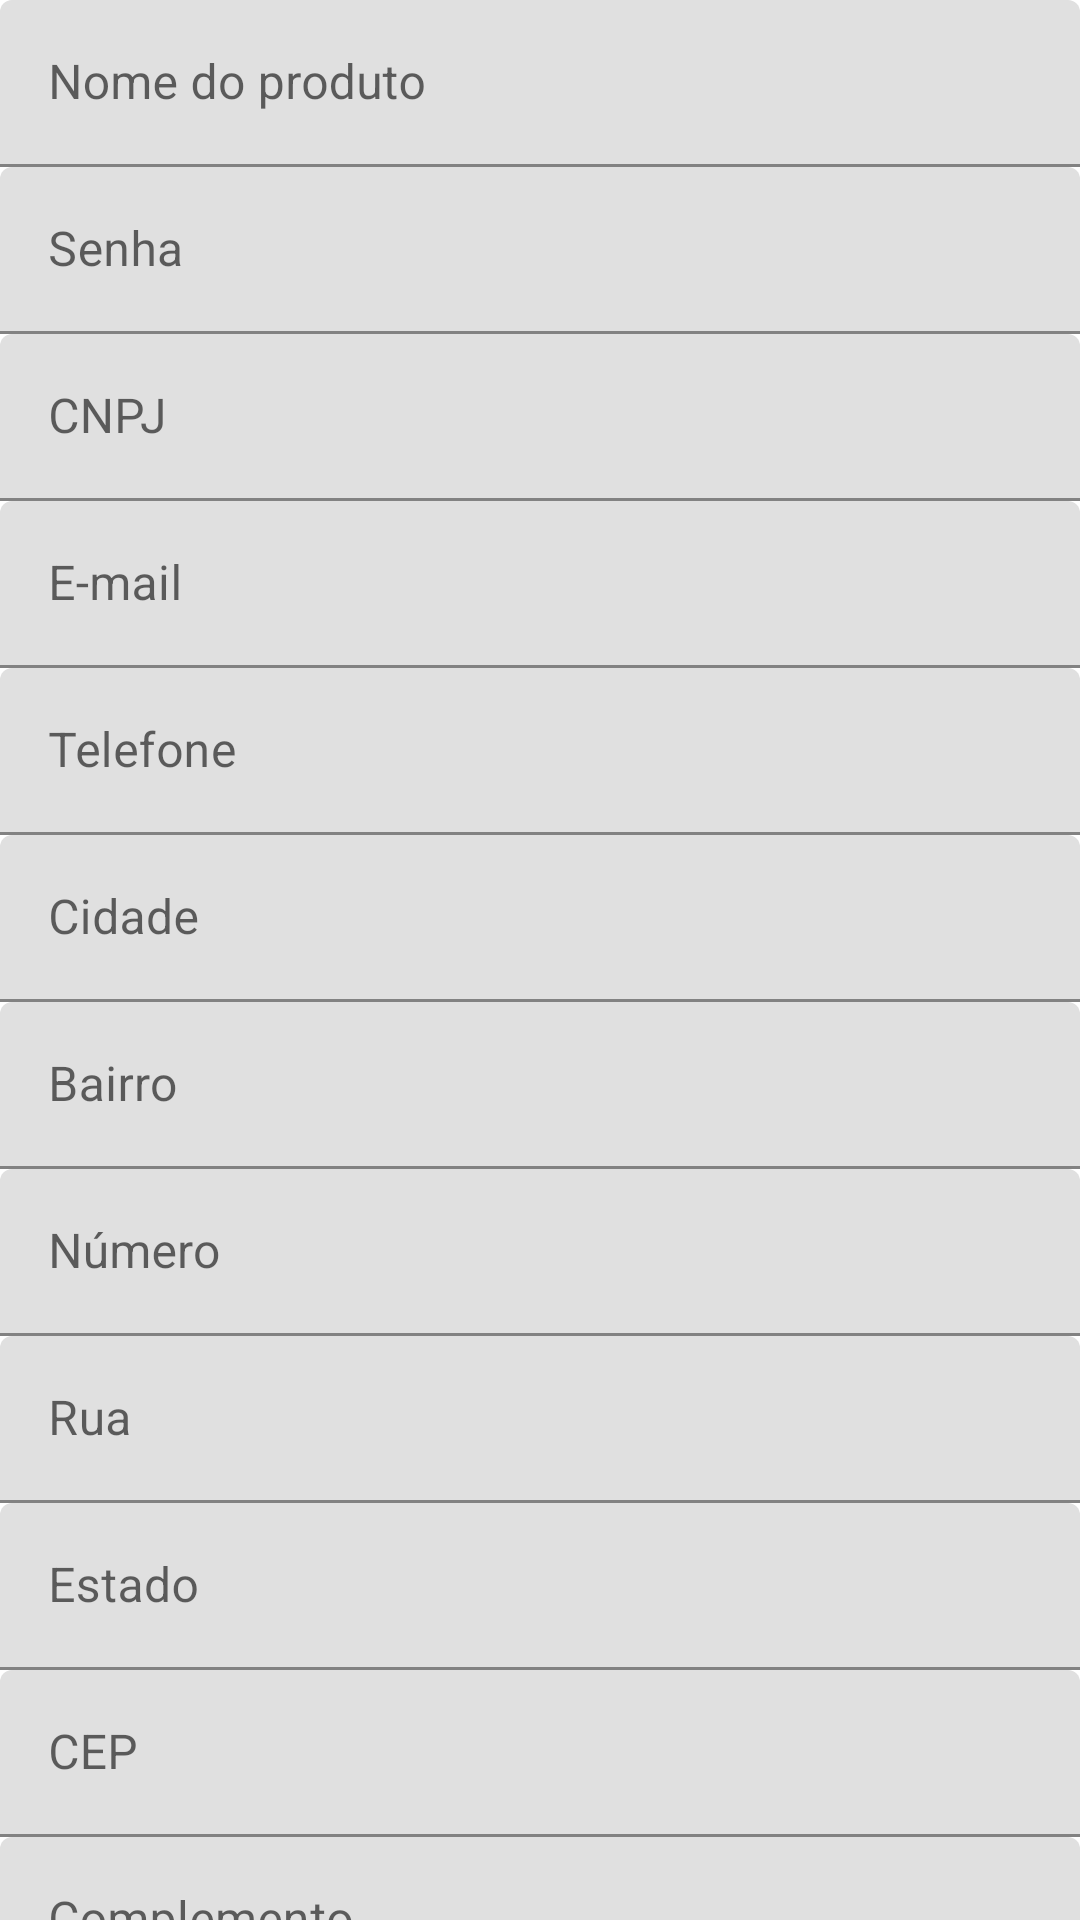

This screen was rendered from an Android layout file. Write that file and the resources it references.
<!-- AndroidManifest.xml: application theme Theme.PetFast -->
<!-- res/layout/activity_register_petshop.xml -->
<?xml version="1.0" encoding="utf-8"?>
<layout xmlns:android="http://schemas.android.com/apk/res/android"
    xmlns:app="http://schemas.android.com/apk/res-auto"
    xmlns:tools="http://schemas.android.com/tools">

    <androidx.constraintlayout.widget.ConstraintLayout
        android:layout_width="match_parent"
        android:layout_height="match_parent"
        tools:context=".register.data.local.RegisterPetshopActivity">

        <com.google.android.material.textfield.TextInputLayout
            android:id="@+id/ti_commercialName"
            android:layout_width="match_parent"
            android:layout_height="wrap_content"
            app:layout_constraintTop_toTopOf="parent"
            app:layout_constraintVertical_chainStyle="packed">

            <com.google.android.material.textfield.TextInputEditText
                android:id="@+id/et_commercialName"
                android:layout_width="match_parent"
                android:layout_height="wrap_content"
                android:hint="@string/productName"
                android:imeOptions="actionNext"
                android:inputType="text" />
        </com.google.android.material.textfield.TextInputLayout>

        <com.google.android.material.textfield.TextInputLayout
            android:id="@+id/ti_password"
            android:layout_width="match_parent"
            android:layout_height="wrap_content"
            app:layout_constraintTop_toBottomOf="@id/ti_commercialName">

            <com.google.android.material.textfield.TextInputEditText
                android:id="@+id/et_password"
                android:layout_width="match_parent"
                android:layout_height="wrap_content"
                android:hint="@string/password"
                android:imeOptions="actionNext"
                android:inputType="text" />
        </com.google.android.material.textfield.TextInputLayout>

        <com.google.android.material.textfield.TextInputLayout
            android:id="@+id/ti_cnpj"
            android:layout_width="match_parent"
            android:layout_height="wrap_content"
            app:layout_constraintTop_toBottomOf="@id/ti_password">

            <com.google.android.material.textfield.TextInputEditText
                android:id="@+id/et_cnpj"
                android:layout_width="match_parent"
                android:layout_height="wrap_content"
                android:hint="@string/cnpj"
                android:imeOptions="actionNext"
                android:inputType="text" />
        </com.google.android.material.textfield.TextInputLayout>

        <com.google.android.material.textfield.TextInputLayout
            android:id="@+id/ti_email"
            android:layout_width="match_parent"
            android:layout_height="wrap_content"
            app:layout_constraintTop_toBottomOf="@id/ti_cnpj">

            <com.google.android.material.textfield.TextInputEditText
                android:id="@+id/et_email"
                android:layout_width="match_parent"
                android:layout_height="wrap_content"
                android:hint="@string/email"
                android:imeOptions="actionNext"
                android:inputType="text" />
        </com.google.android.material.textfield.TextInputLayout>

        <com.google.android.material.textfield.TextInputLayout
            android:id="@+id/ti_phone"
            android:layout_width="match_parent"
            android:layout_height="wrap_content"
            app:layout_constraintTop_toBottomOf="@id/ti_email">

            <com.google.android.material.textfield.TextInputEditText
                android:id="@+id/et_phone"
                android:layout_width="match_parent"
                android:layout_height="wrap_content"
                android:hint="@string/telephone"
                android:imeOptions="actionNext"
                android:inputType="text" />
        </com.google.android.material.textfield.TextInputLayout>

        <com.google.android.material.textfield.TextInputLayout
            android:id="@+id/ti_city"
            android:layout_width="match_parent"
            android:layout_height="wrap_content"
            app:layout_constraintTop_toBottomOf="@id/ti_phone">

            <com.google.android.material.textfield.TextInputEditText
                android:id="@+id/et_city"
                android:layout_width="match_parent"
                android:layout_height="wrap_content"
                android:hint="@string/city"
                android:imeOptions="actionNext"
                android:inputType="text" />
        </com.google.android.material.textfield.TextInputLayout>

        <com.google.android.material.textfield.TextInputLayout
            android:id="@+id/ti_district"
            android:layout_width="match_parent"
            android:layout_height="wrap_content"
            app:layout_constraintTop_toBottomOf="@id/ti_city">

            <com.google.android.material.textfield.TextInputEditText
                android:id="@+id/et_district"
                android:layout_width="match_parent"
                android:layout_height="wrap_content"
                android:hint="@string/district"
                android:imeOptions="actionNext"
                android:inputType="text" />
        </com.google.android.material.textfield.TextInputLayout>

        <com.google.android.material.textfield.TextInputLayout
            android:id="@+id/ti_number"
            android:layout_width="match_parent"
            android:layout_height="wrap_content"
            app:layout_constraintTop_toBottomOf="@id/ti_district">

            <com.google.android.material.textfield.TextInputEditText
                android:id="@+id/et_number"
                android:layout_width="match_parent"
                android:layout_height="wrap_content"
                android:hint="@string/number"
                android:imeOptions="actionNext"
                android:inputType="text" />
        </com.google.android.material.textfield.TextInputLayout>

        <com.google.android.material.textfield.TextInputLayout
            android:id="@+id/ti_road"
            android:layout_width="match_parent"
            android:layout_height="wrap_content"
            app:layout_constraintTop_toBottomOf="@id/ti_number">

            <com.google.android.material.textfield.TextInputEditText
                android:id="@+id/et_road"
                android:layout_width="match_parent"
                android:layout_height="wrap_content"
                android:hint="@string/road"
                android:imeOptions="actionNext"
                android:inputType="text" />
        </com.google.android.material.textfield.TextInputLayout>

        <com.google.android.material.textfield.TextInputLayout
            android:id="@+id/ti_state"
            android:layout_width="match_parent"
            android:layout_height="wrap_content"
            app:layout_constraintTop_toBottomOf="@id/ti_road">

            <com.google.android.material.textfield.TextInputEditText
                android:id="@+id/et_state"
                android:layout_width="match_parent"
                android:layout_height="wrap_content"
                android:hint="@string/state"
                android:imeOptions="actionNext"
                android:inputType="text" />
        </com.google.android.material.textfield.TextInputLayout>

        <com.google.android.material.textfield.TextInputLayout
            android:id="@+id/ti_zipcode"
            android:layout_width="match_parent"
            android:layout_height="wrap_content"
            app:layout_constraintTop_toBottomOf="@id/ti_state">

            <com.google.android.material.textfield.TextInputEditText
                android:id="@+id/et_zipcode"
                android:layout_width="match_parent"
                android:layout_height="wrap_content"
                android:hint="@string/zipCode"
                android:imeOptions="actionNext"
                android:inputType="text" />
        </com.google.android.material.textfield.TextInputLayout>

        <com.google.android.material.textfield.TextInputLayout
            android:id="@+id/ti_complement"
            android:layout_width="match_parent"
            android:layout_height="wrap_content"
            app:layout_constraintTop_toBottomOf="@id/ti_zipcode">

            <com.google.android.material.textfield.TextInputEditText
                android:id="@+id/et_complement"
                android:layout_width="match_parent"
                android:layout_height="wrap_content"
                android:hint="@string/complement"
                android:imeOptions="actionNext"
                android:inputType="text" />
        </com.google.android.material.textfield.TextInputLayout>

        <com.google.android.material.button.MaterialButton
            android:id="@+id/bt_register"
            android:layout_width="match_parent"
            android:layout_height="wrap_content"
            android:layout_marginHorizontal="16dp"
            android:layout_marginTop="10dp"
            android:layout_marginBottom="50dp"
            android:text="@string/create_account"
            app:layout_constraintTop_toBottomOf="@+id/ti_complement" />

    </androidx.constraintlayout.widget.ConstraintLayout>
</layout>
<!-- resources referenced by this layout -->
<resources>
  <string name="city">Cidade</string>
  <string name="cnpj">CNPJ</string>
  <string name="complement">Complemento</string>
  <string name="create_account">Criar</string>
  <string name="district">Bairro</string>
  <string name="email">E-mail</string>
  <string name="number">Número</string>
  <string name="password">Senha</string>
  <string name="productName">Nome do produto</string>
  <string name="road">Rua</string>
  <string name="state">Estado</string>
  <string name="telephone">Telefone</string>
  <string name="zipCode">CEP</string>
  <style name="Theme.PetFast" parent="Theme.MaterialComponents.DayNight.DarkActionBar">
          
          <item name="colorPrimary">@color/purple_500</item>
          <item name="colorPrimaryVariant">@color/purple_700</item>
          <item name="colorOnPrimary">@color/white</item>
          
          <item name="colorSecondary">@color/teal_200</item>
          <item name="colorSecondaryVariant">@color/teal_700</item>
          <item name="colorOnSecondary">@color/black</item>
          
          <item name="android:statusBarColor" tools:targetApi="l">?attr/colorPrimaryVariant</item>
          
      </style>
  <!-- not gathered from this repository: default colours our renderer supplied (Android Studio template values) -->
  <color name="purple_500">#FF6200EE</color>
  <color name="purple_700">#FF3700B3</color>
  <color name="teal_200">#FF03DAC5</color>
  <color name="teal_700">#FF018786</color>
  <color name="black">#FF000000</color>
  <color name="white">#FFFFFFFF</color>
</resources>
